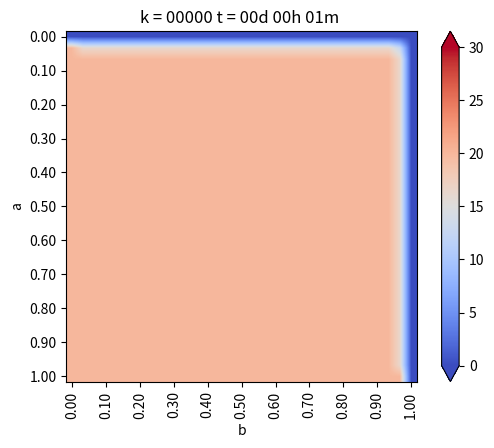

Write the Python code that produced this figure. (Note: this script raises an exception after producing the figure.)
from matplotlib.pylab import *
from matplotlib import cm


#Geometría
a = 1. #Alto
b = 1. #Ancho
Nx = 30 #Intervalos en X
Ny = 30 #Intervalos en Y

dx = b / Nx #Discretizacion en X
dy = a / Ny #Discretizacion en Y


if dx != dy:
    print("Error: dx y dy no son iguales")
    exit(-1)   

h = dx

#Coordenadas del punto (i,j)
def coords(i, j): return (dx * i, dy * j)


x, y = coords(4, 2)

print("x: ",x)
print("y: ",y)


def imshowbien(u):
    imshow(u.T[Nx::-1, :], cmap=cm.coolwarm, interpolation = "bilinear")
    cbar = colorbar(extend="both", cmap=cm.coolwarm)
    ticks = arange(0, 35, 5)
    ticks_Text = ["{}".format(deg) for deg in ticks]
    cbar.set_ticks(ticks)
    cbar.set_ticklabels(ticks_Text)
    clim(0, 30)
    
    xlabel("b")
    ylabel("a")
    xTicks_N = arange(0, Nx + 1, 3)
    yTicks_N = arange(0, Ny + 1, 3)
    xTicks = [coords(i, 0)[0] for i in xTicks_N]
    yTicks = [coords(0, i)[1] for i in yTicks_N]
    xTicks_Text = ["{0:.2f}".format(tick) for tick in xTicks]
    yTicks_Text = ["{0:.2f}".format(tick) for tick in yTicks]
    xticks(xTicks_N, xTicks_Text, rotation="vertical")
    yticks(yTicks_N, yTicks_Text)
    margins(0.2)
    subplots_adjust(bottom = 0.15)
    

u_k = zeros((Nx + 1, Ny + 1), dtype=double)
u_km1 = zeros((Nx + 1, Ny + 1), dtype=double)

#Condicion de Borde Inicial
u_k[:, :] = 20. #Son 20 grados en todas partes

#Parámetros para el hierro
dt = 0.01 #s
K = 79.5 #m^2/s
c = 450. #J/Kg*C
rho = 7800. #Kg/m^3
alpha = K * dt / (c * rho * dx**2)

#Informacion interesante
print(f"dt = {dt}")
print(f"dx = {dx}")
print(f"K = {K}")
print(f"c = {c}")
print(f"rho = {rho}")
print(f"alpha = {alpha}")

#Loop en el tiempo
minuto = 60.
hora = 3600.
dia = 24 * 3600.

dt = 1 * minuto
dnext_t = 0.5 * hora

next_t = 0
framenum = 0

T = 1 * dia
Days = 1 * T #Cantidad de Dias a Simular

#Vectores con temperatura acumulada
u_0 = zeros(int32(Days / dt))
u_N4 = zeros(int32(Days / dt))
u_2N4 = zeros(int32(Days / dt))
u_3N4 = zeros(int32(Days / dt))

def truncate(n, decimals=0):
    multiplier = 10 ** decimals
    return int(n* multiplier) / multiplier


for k in range(int32(Days/dt)):
    t = dt * (k + 1)
    dias = truncate(t / dia, 0)
    horas = truncate((t - dias *dia) / hora, 0)
    minutos = truncate((t - dias * dia -horas * hora) / minuto, 0)
    titulo = "k = {0:05.0f}".format(k) + " t = {0:02.0f}d {1:02.0f}h {2:02.0f}m ".format(dias, horas, minutos)
    print(titulo)
    
    
    
#Condiciones de Borde Eseciales    
    u_k[0, :] = 20. #Borde Izquierdo
    u_k[:, 0] = 20. #Borde Inferior
    u_k[:, -1] = 0. #Borde Superior
    u_k[-1, :] = 0. #Borde Derecho
    


    # Loop en el espacio desde i = 1, hasta i = n-1
    for i in range(1,Nx):
        for j in range(1,Ny):
            
            #Algortimo de diferencias finitas en 2-D para difusion
            
            #Laplaciano
            nabla_u_k = (u_k[i-1, j] + u_k[i+1, j] + u_k[i, j-1] + u_k[i, j+1] - 4 * u_k[i,j]) / h**2
            
            #Forard Euler
            u_km1[i,j] = u_k[i,j] + alpha * nabla_u_k
            
    #Avanzar la solucion a k + 1
    u_k = u_km1
    
    #Reetablecen condiciones de Borde para asegurar cumplimiento
    u_k[0, :] = 20. #Borde Izquierdo
    u_k[:, 0] = 20. #Borde Inferior
    u_k[:, -1] = 0. #Borde Superior
    u_k[-1, :] = 0. #Borde Derecho
    
    u_0[k] = u_k[int(Nx / 2), -1]
    u_N4[k] = u_k[int(Nx / 2), int(Ny / 4)]
    u_2N4[k] = u_k[int(Nx / 2), int(2 * Ny / 4)]
    u_3N4[k] = u_k[int(Nx / 2), int(3 * Ny / 4)]
    
    #Graicando en d_next
    if t > next_t:
        figure(1)
        imshowbien(u_k)
        title(titulo)
        savefig("Caso1/frame_{0:04.0f}.png".format(framenum))
        framenum += 1
        next_t += dnext_t
        close(1)
        
        
#Ploteo puntos interesantes
figure(2)
plot(range(int32(Days / dt)), u_0, label='Superficie')
plot(range(int32(Days / dt)), u_N4, label='N/4')
plot(range(int32(Days / dt)), u_2N4, label='N/2')
plot(range(int32(Days / dt)), u_3N4, label='3N/4')
title("Evolución de temperatura")
legend()
savefig("Caso_1.png", dpi=320)
show()